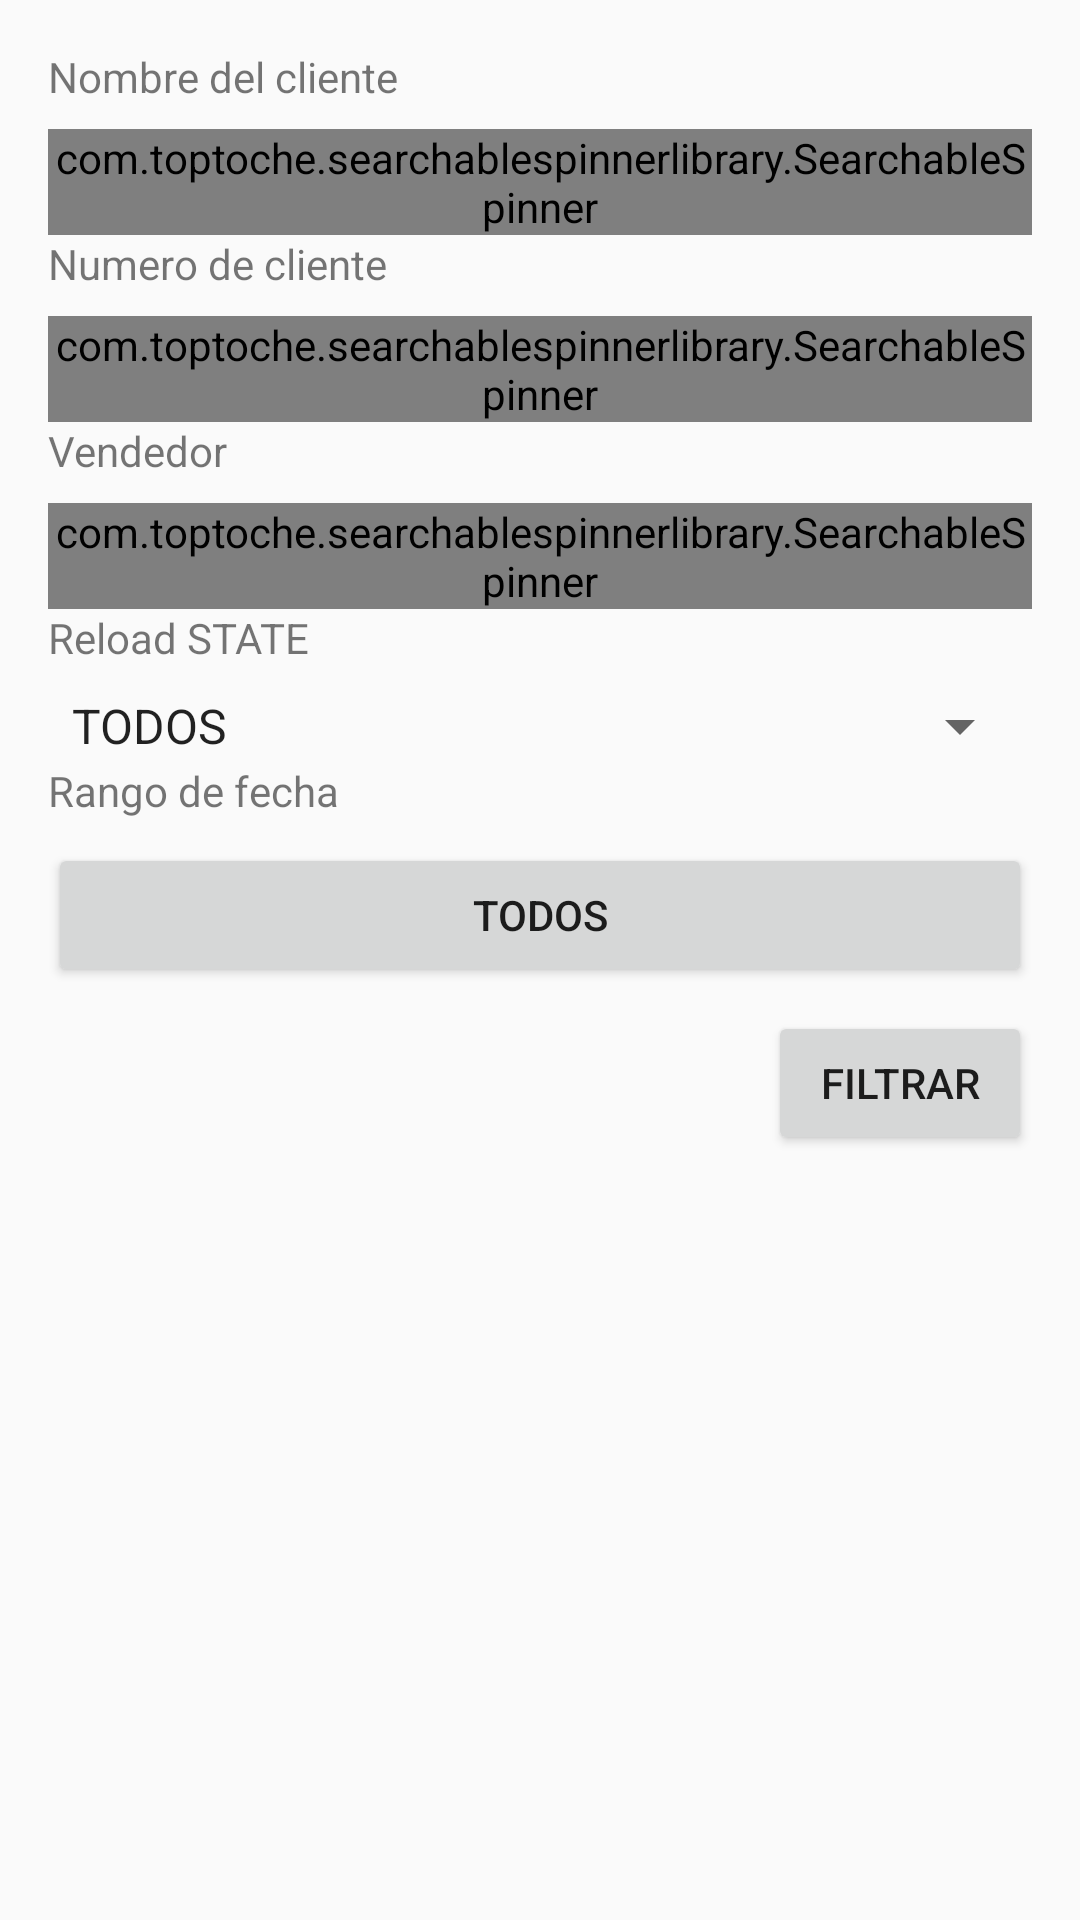

Android layout source for this screen:
<!-- AndroidManifest.xml: application theme AppTheme -->
<!-- res/layout/fragment_filter_dialog.xml -->
<?xml version="1.0" encoding="utf-8"?>
<LinearLayout xmlns:android="http://schemas.android.com/apk/res/android"
    android:layout_width="match_parent"
    android:id="@+id/container"
    android:layout_height="wrap_content"
    android:orientation="vertical"
    android:padding="16dp">

    <LinearLayout
        android:layout_width="match_parent"
        android:layout_height="wrap_content"
        android:orientation="vertical">

        <TextView
            android:layout_width="wrap_content"
            android:layout_height="wrap_content"
            android:paddingBottom="8dp"
            android:text="@string/title_client_name" />

        <com.toptoche.searchablespinnerlibrary.SearchableSpinner
            android:id="@+id/spinner_client_name"
            android:layout_width="wrap_content"
            android:layout_height="wrap_content" />

    </LinearLayout>

    <LinearLayout
        android:layout_width="match_parent"
        android:layout_height="wrap_content"
        android:orientation="vertical">

        <TextView
            android:layout_width="wrap_content"
            android:layout_height="wrap_content"
            android:paddingBottom="8dp"
            android:text="@string/title_client_number" />

        <com.toptoche.searchablespinnerlibrary.SearchableSpinner
            android:id="@+id/spinner_client_number"
            android:layout_width="wrap_content"
            android:layout_height="wrap_content" />

    </LinearLayout>

    <LinearLayout
        android:layout_width="match_parent"
        android:layout_height="wrap_content"
        android:orientation="vertical">

        <TextView
            android:layout_width="wrap_content"
            android:layout_height="wrap_content"
            android:paddingBottom="8dp"
            android:text="@string/title_seller_name" />

        <com.toptoche.searchablespinnerlibrary.SearchableSpinner
            android:id="@+id/spinner_seller_name"
            android:layout_width="wrap_content"
            android:layout_height="wrap_content" />

    </LinearLayout>


    <LinearLayout
        android:layout_width="match_parent"
        android:layout_height="wrap_content"
        android:orientation="vertical">

        <TextView
            android:layout_width="wrap_content"
            android:layout_height="wrap_content"
            android:paddingBottom="8dp"
            android:text="@string/title_reload_state" />

        <Spinner
            android:id="@+id/spinner_state"
            android:layout_width="match_parent"
            android:layout_height="wrap_content"
            android:entries="@array/array_reload_state" />
    </LinearLayout>

    <LinearLayout
        android:layout_width="match_parent"
        android:layout_height="wrap_content"
        android:orientation="vertical">

        <TextView
            android:layout_width="wrap_content"
            android:layout_height="wrap_content"
            android:paddingBottom="8dp"
            android:text="@string/title_reload_date_range" />

        <Button
            android:id="@+id/btn_pick_date"
            android:layout_width="match_parent"
            android:layout_height="wrap_content"
            android:lines="1"
            android:text="TODOS" />
    </LinearLayout>

    <RelativeLayout
        android:layout_width="match_parent"
        android:layout_height="wrap_content"
        android:orientation="horizontal"
        android:paddingTop="8dp">

        <Button
            android:id="@+id/btn_ok"
            android:layout_width="wrap_content"
            android:layout_height="wrap_content"
            android:layout_alignParentRight="true"
            android:text="@string/txt_filter" />
    </RelativeLayout>
</LinearLayout>
<!-- resources referenced by this layout -->
<resources>
  <string-array name="array_reload_state">
          <item>TODOS</item>
          <item>denied</item>
          <item>inprogress</item>
          <item>done</item>
      </string-array>
  <string name="title_client_name">Nombre del cliente</string>
  <string name="title_client_number">Numero de cliente</string>
  <string name="title_reload_date_range">Rango de fecha</string>
  <string name="title_reload_state">Reload STATE</string>
  <string name="title_seller_name">Vendedor</string>
  <string name="txt_filter">Filtrar</string>
  <style name="AppTheme" parent="Theme.AppCompat.Light.DarkActionBar">
          
          <item name="colorPrimary">@color/colorPrimary</item>
          <item name="colorPrimaryDark">@color/colorPrimaryDark</item>
          <item name="colorAccent">@color/colorAccent</item>
      </style>
  <color name="colorPrimary">#000000</color>
  <color name="colorPrimaryDark">#000000</color>
  <color name="colorAccent">#FFC233</color>
</resources>
